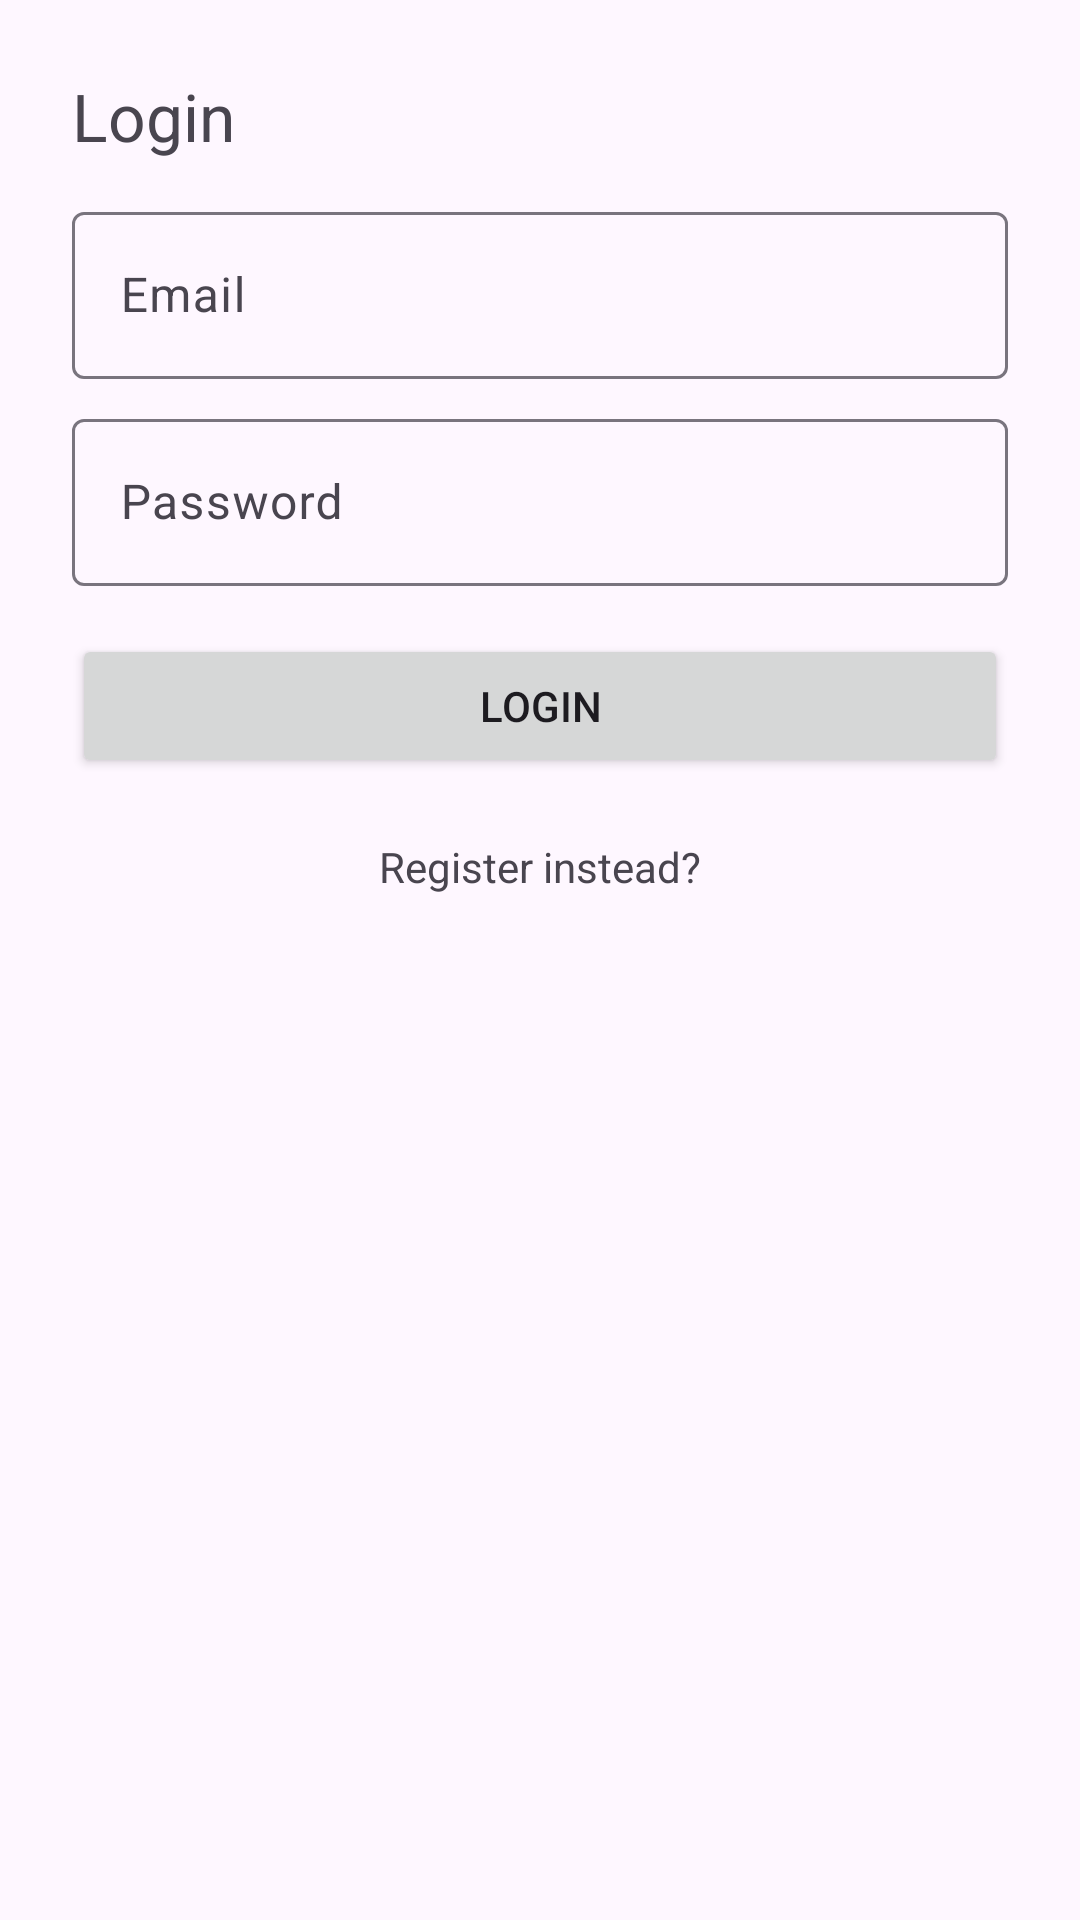

Write the Android layout XML for this screen, with the resource values it uses.
<!-- AndroidManifest.xml: application theme Theme.ChefsBook -->
<!-- res/layout/activity_login.xml -->
<?xml version="1.0" encoding="utf-8"?>
<ScrollView xmlns:android="http://schemas.android.com/apk/res/android"
    android:padding="24dp"
    android:layout_width="match_parent"
    android:layout_height="match_parent">

    <LinearLayout
        android:orientation="vertical"
        android:layout_width="match_parent"
        android:layout_height="wrap_content">

        <TextView
            android:text="Login"
            android:textSize="22sp"
            android:layout_marginBottom="12dp"
            android:layout_width="wrap_content"
            android:layout_height="wrap_content"/>

        <com.google.android.material.textfield.TextInputLayout
            android:layout_width="match_parent"
            android:layout_height="wrap_content"
            android:hint="Email">
            <com.google.android.material.textfield.TextInputEditText
                android:id="@+id/etEmail"
                android:inputType="textEmailAddress"
                android:layout_width="match_parent"
                android:layout_height="wrap_content"/>
        </com.google.android.material.textfield.TextInputLayout>

        <com.google.android.material.textfield.TextInputLayout
            android:layout_width="match_parent"
            android:layout_height="wrap_content"
            android:hint="Password"
            android:layout_marginTop="8dp">
            <com.google.android.material.textfield.TextInputEditText
                android:id="@+id/etPassword"
                android:inputType="textPassword"
                android:layout_width="match_parent"
                android:layout_height="wrap_content"/>
        </com.google.android.material.textfield.TextInputLayout>

        <Button
            android:id="@+id/btnLogin"
            android:text="Login"
            android:layout_marginTop="16dp"
            android:layout_width="match_parent"
            android:layout_height="wrap_content"/>

        <TextView
            android:id="@+id/tvRegister"
            android:layout_width="wrap_content"
            android:layout_height="wrap_content"
            android:layout_gravity="center"
            android:autoLink="email"
            android:gravity="center"
            android:padding="20dp"
            android:text="Register instead?"
            android:textAppearance="?android:attr/textAppearanceSmall" />

        <TextView
            android:id="@+id/tvLoginError"
            android:textColor="#B00020"
            android:visibility="gone"
            android:layout_marginTop="12dp"
            android:layout_width="match_parent"
            android:layout_height="wrap_content"/>
    </LinearLayout>
</ScrollView>
<!-- resources referenced by this layout -->
<resources>
  <style name="Theme.ChefsBook" parent="Base.Theme.ChefsBook" />
  <style name="Base.Theme.ChefsBook" parent="Theme.Material3.DayNight.NoActionBar">
          
          
      </style>
</resources>
